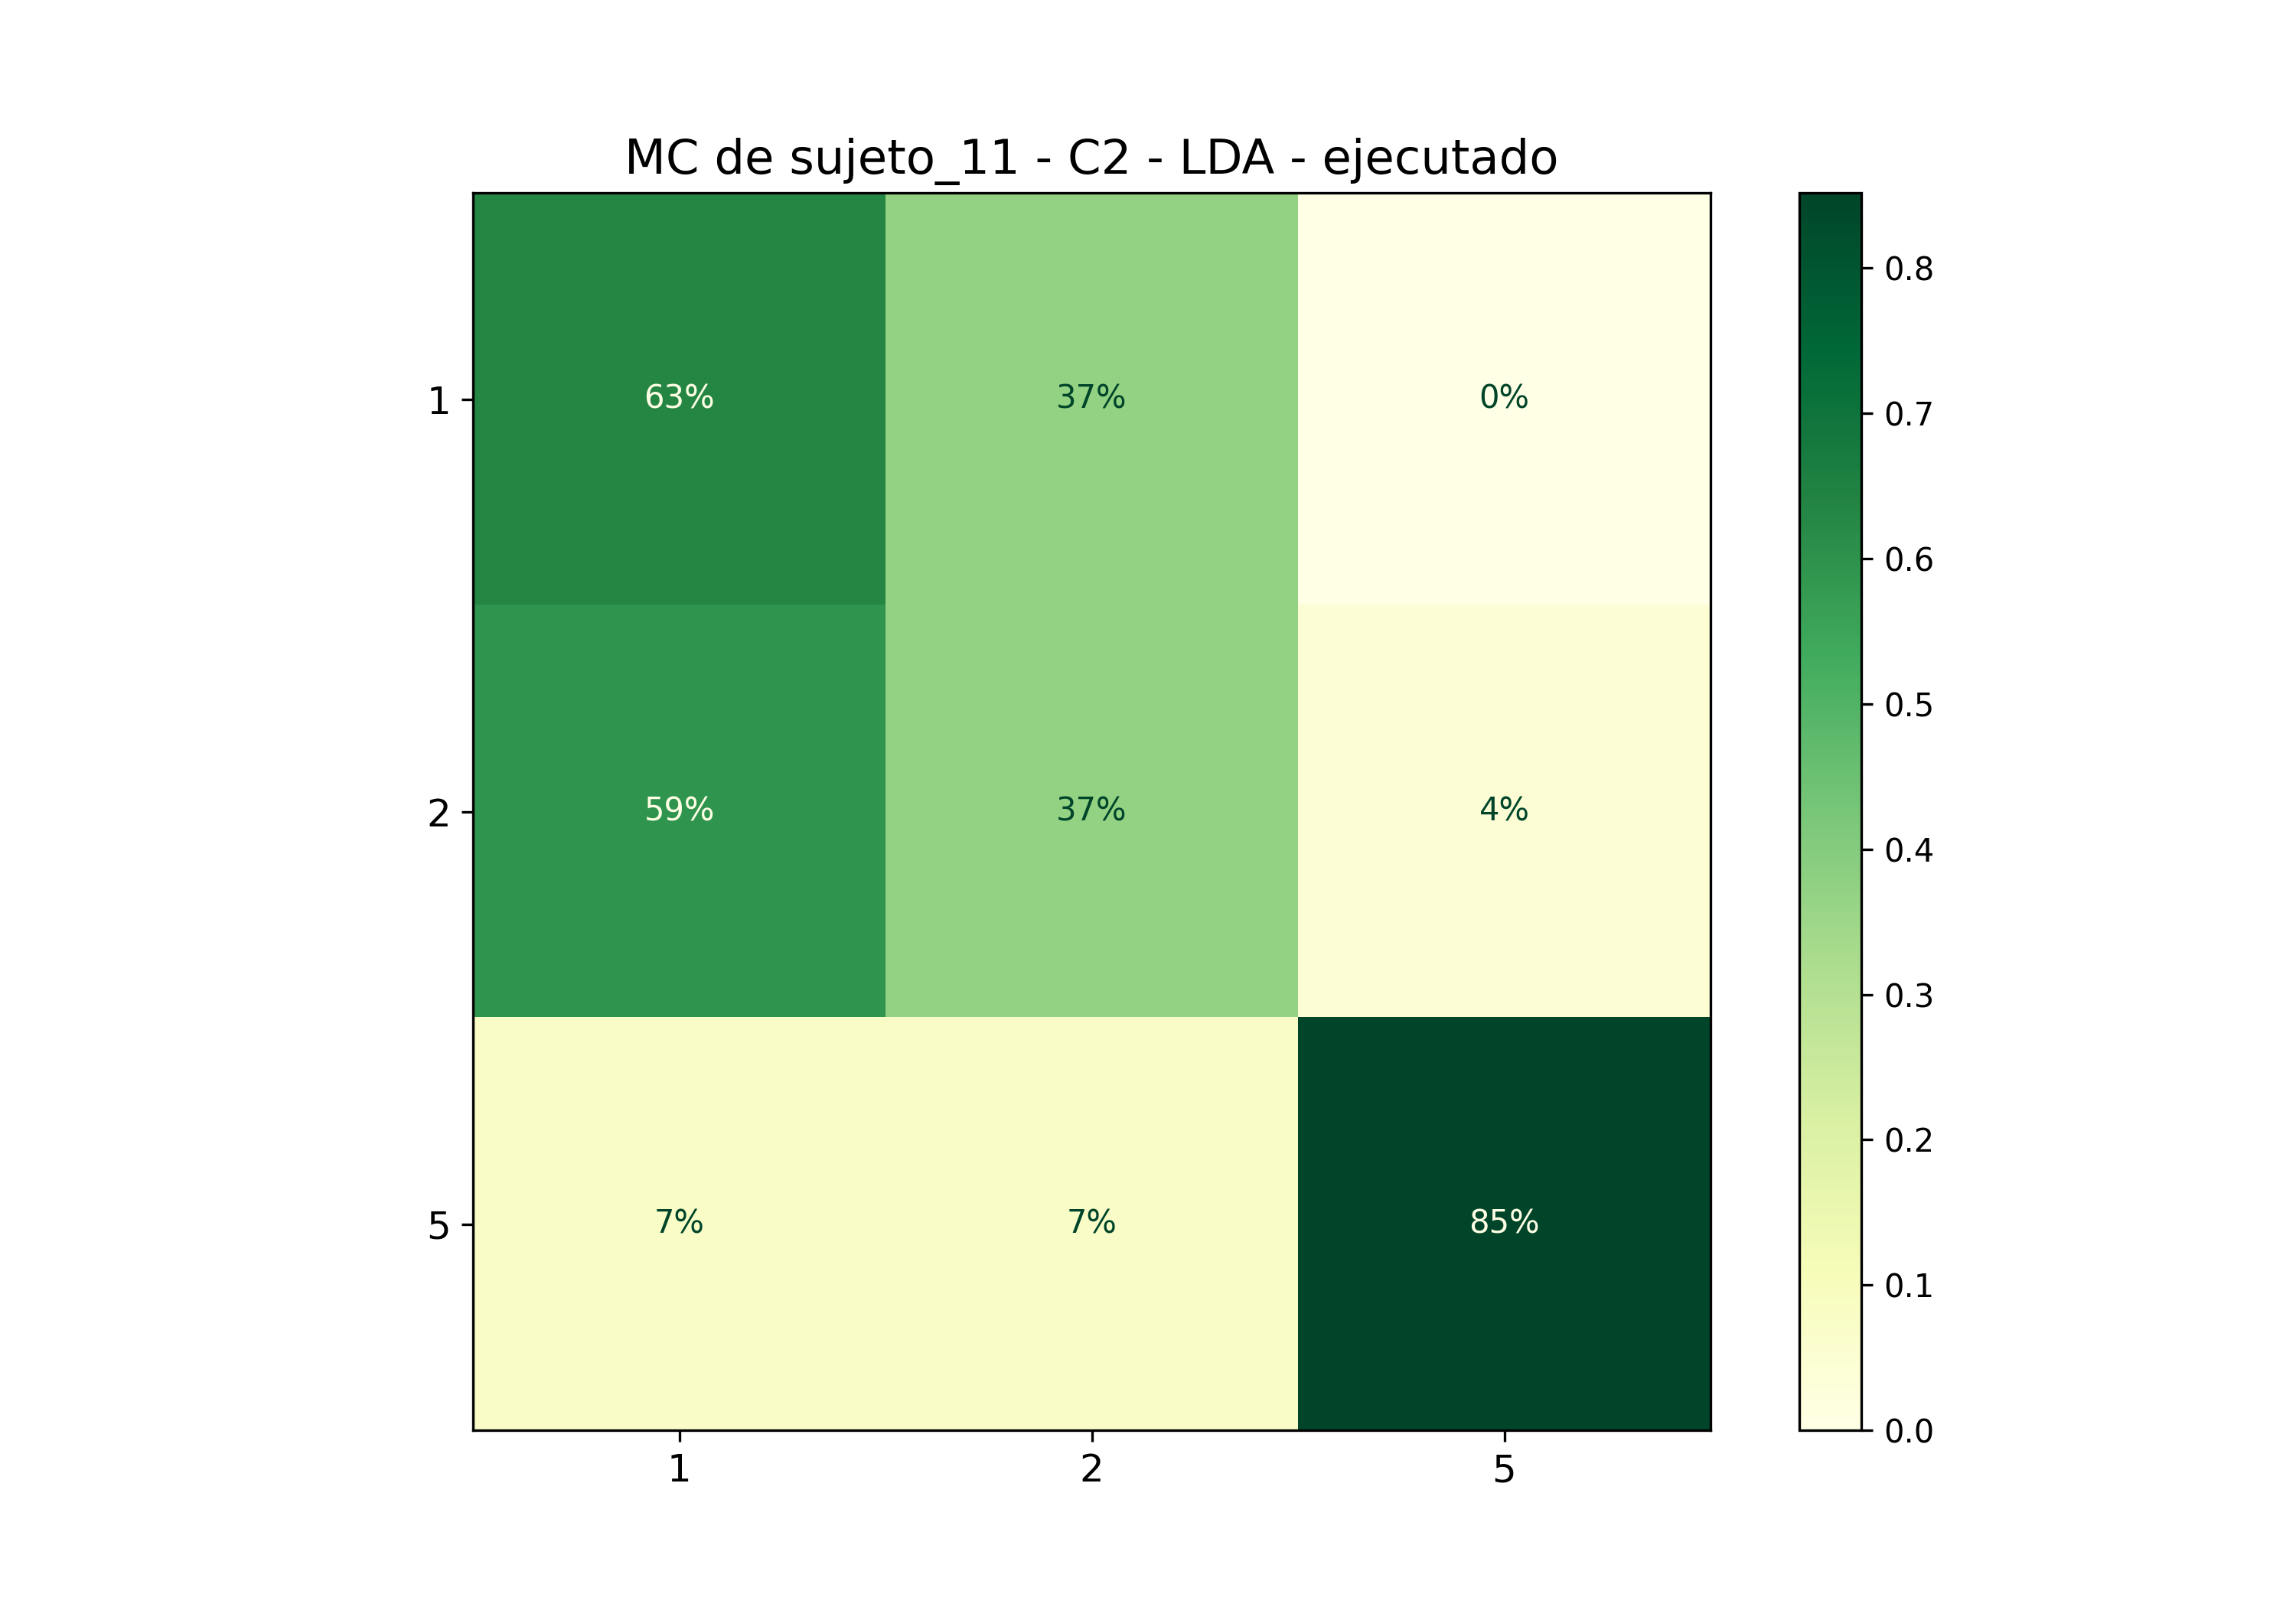

The data file committed next to this chart (first rows):
; 1; 2; 5
1; 0,6296296296296297; 0,37037037037037035; 0,0
2; 0,5925925925925926; 0,37037037037037035; 0,037037037037037035
5; 0,07407407407407407; 0,07407407407407407; 0,8518518518518519
